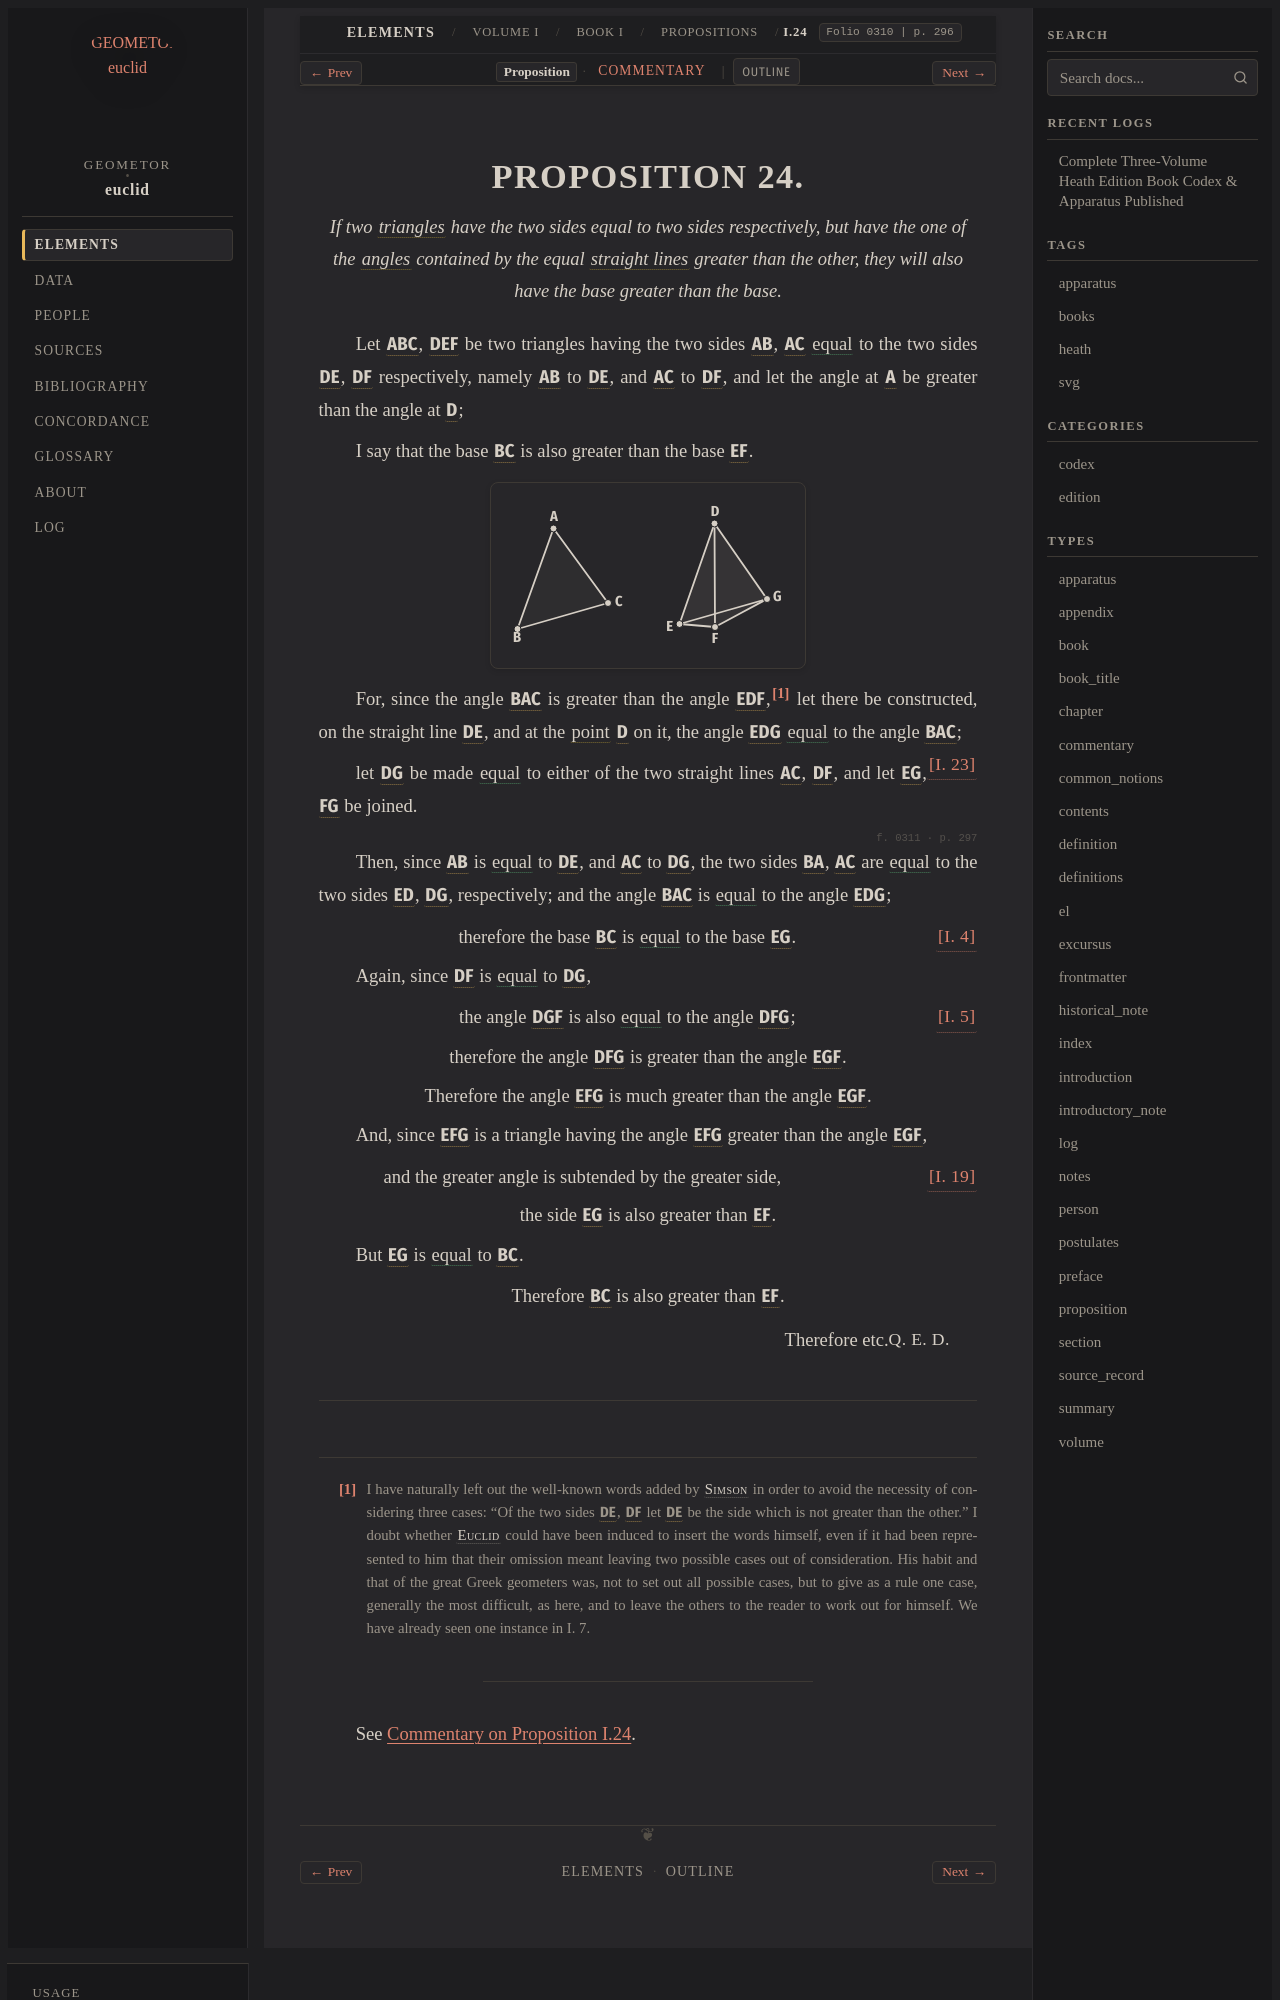

repository: geometor/euclid · page: heath/volume_I/book_i/propositions/24/index.html · generator: sphinx

:canonical_id: I.24
:volume: I
:book: I
:proposition: 24
:type: proposition
:title: Proposition I.24
:folios: 0310, 0311
:folio: 0310
:page: 296
:pages: 296, 297
:dependencies: I.def.1, I.def.4, I.def.8, I.def.19, I.4, I.5, I.19, I.23

.. _I.24:

.. folio:: 0310
   :page: 296
